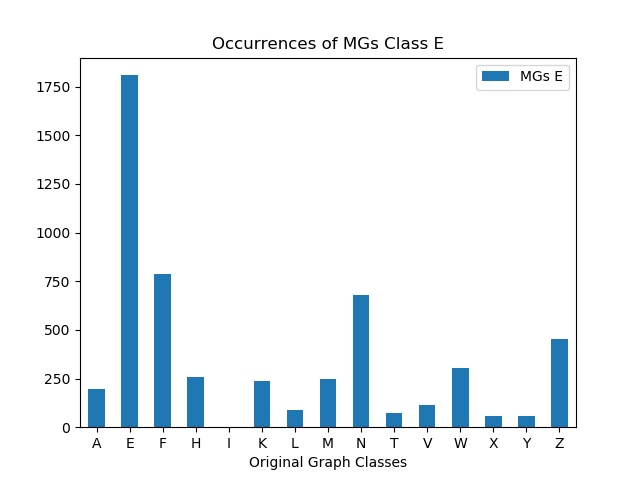

Source data for this figure (header and first rows):
, MGs E
A, 194
E, 1809
F, 785
H, 257
I, 2
K, 237
L, 90
M, 249
N, 679
T, 75
V, 116
W, 303
X, 58
Y, 60
Z, 453
